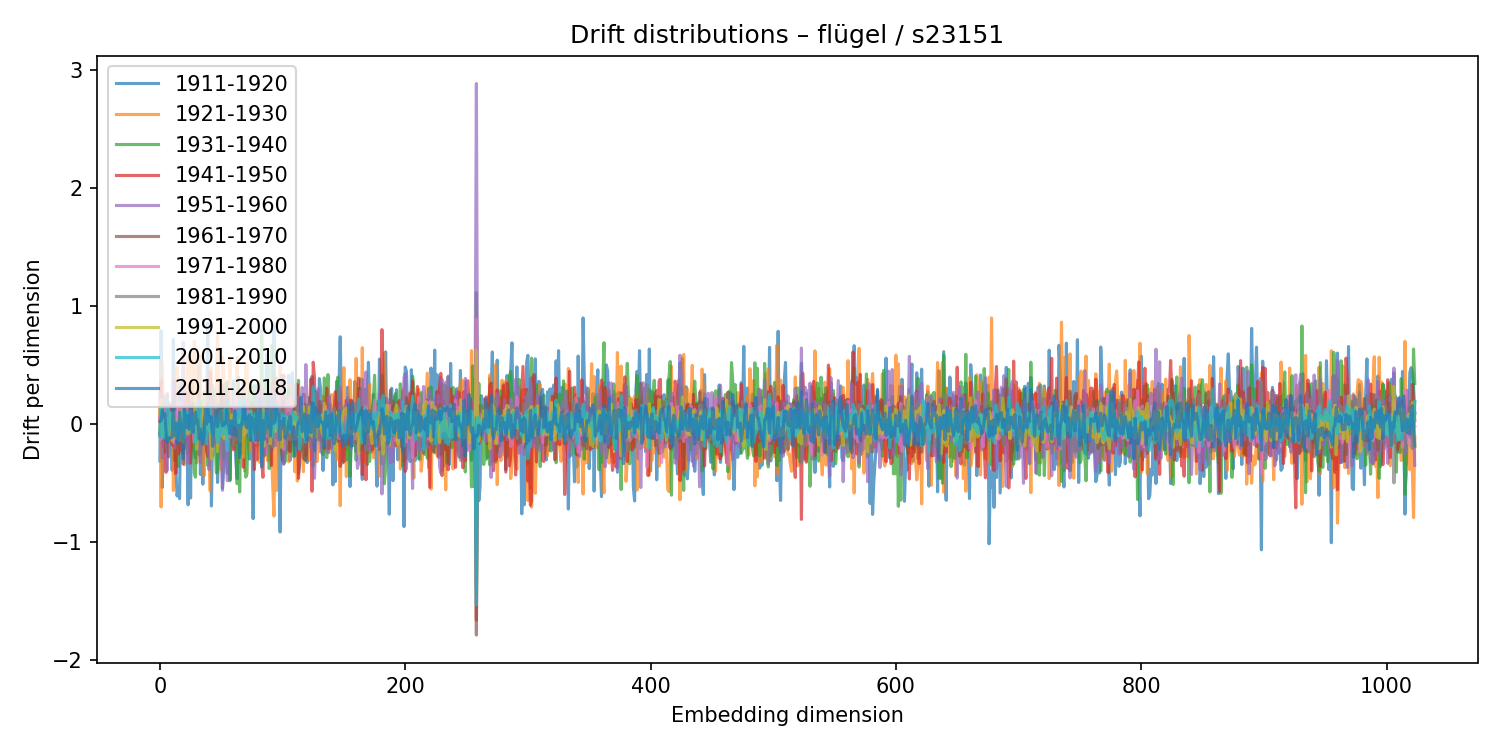

The file beside this chart, header and first rows:
1911-1920, 1921-1930, 1931-1940, 1941-1950, 1951-1960, 1961-1970, 1971-1980, 1981-1990, 1991-2000, 2001-2010, 2011-2018
-0.3141, 0.2888, -0.07366, 0.03913, 0.2511, -0.09167, 0.0552, -0.09329, 0.07704, -0.1096, 0.02025
0.7896, -0.7046, 0.1745, 0.3672, 0.03656, 0.01118, -0.1316, -0.1065, 0.21, 0.1434, 0.02962
-0.5383, 0.5242, 0.1238, -0.08983, -0.2889, 0.1478, -0.01553, 0.1296, -0.1094, -0.1124, 0.1166
0.13, -0.05916, -0.1629, -0.1928, 0.2413, -0.06352, -0.03612, 0.0007585, 0.04331, -0.007067, 0.05601
-0.24, 0.2171, 0.1126, -0.1856, 0.03295, -0.1344, 0.08847, 0.02159, -0.07247, -0.121, 0.08465
0.1053, 0.1445, -0.2378, -0.4113, 0.02869, 0.01465, 0.1926, -0.1063, 0.05363, 0.008821, -0.06444
-0.06933, 0.03016, -0.1098, 0.2557, -0.394, 0.1024, 0.1797, -0.01037, -0.08005, 0.2168, -0.1554
-0.08496, 0.04146, -0.01295, -0.1033, 0.1837, -0.2806, 0.1259, 0.1043, -0.1077, -0.1373, -0.1211
-0.0937, 0.1567, -0.06613, 0.1363, -0.02767, 0.0009857, -0.02055, -0.03574, -0.01399, 0.1017, -0.1192
0.1669, 0.06027, -0.01655, -0.1458, 0.08741, 0.1326, -0.04448, -0.08074, 0.08917, 0.08922, -0.1188
-0.3936, 0.07942, 0.01444, -0.166, -0.01806, -0.002911, 0.06495, 0.06523, -0.1431, -0.01435, -0.1137
0.7154, -0.5645, 0.2358, -0.1863, 0.3566, -0.07913, -0.1598, 0.01119, 0.09631, -0.03092, 0.1498
-0.04252, 0.1373, -0.3122, 0.3575, -0.2073, 0.02447, 0.03325, 0.02789, -0.03183, -0.05091, -0.09998
-0.3859, 0.4048, -0.1072, -0.4205, 0.142, 0.02202, 0.1007, -0.04462, -0.1255, -0.04234, 0.002055
-0.611, 0.4842, -0.2588, 0.01487, 0.2071, -0.1174, -0.05113, -0.02286, 0.02775, 0.01563, -0.1637
-0.5403, 0.344, -0.3623, -0.2541, 0.265, -0.1842, 0.1876, -0.1109, 0.01076, -0.1348, -0.09906
-0.6342, 0.06145, 0.2174, -0.2268, 0.3213, -0.08212, 0.0083, -0.02191, -0.06095, -0.05896, 0.09953
0.1722, -0.05605, -0.05832, -0.02563, 0.1245, -0.1245, 0.1784, -0.1427, 0.1045, 0.002781, -0.002697
0.3528, -0.1486, -0.1518, 0.06125, 0.1042, -0.06145, 0.03489, -0.07014, 0.08243, -0.02592, -0.07411
-0.2185, -0.06071, 0.1042, -0.2484, 0.6912, -0.341, 0.0406, -0.102, -0.1566, 0.1085, -0.2983
-0.05448, -0.3475, 0.09213, -0.1204, 0.1815, -0.05245, -0.1048, 0.04914, 0.07861, -0.1164, 0.1433
-0.1939, 0.185, -0.02063, 0.267, -0.2069, 0.0217, -0.02833, -0.02133, 0.07418, 0.0429, -0.001411
-0.07917, 0.2816, 0.006458, -0.1351, -0.08689, -0.04846, 0.1303, -0.0294, -0.06202, 0.1045, -0.03296
-0.6861, 0.5728, -0.2546, 0.2602, -0.3333, 0.1088, 0.03137, 0.1174, -0.08657, 0.003368, 0.07484
0.2926, -0.1088, 0.08801, -0.2068, 0.1663, 0.1526, 0.07162, -0.04762, -0.05784, 0.0822, -0.04706
-0.6285, 0.6057, -0.03464, -0.3327, 0.178, -0.06883, 0.1105, -0.005969, -0.05168, -0.07555, 0.139
0.3421, -0.04719, 0.1808, 0.08436, 0.02591, -0.02337, -0.0431, -0.03875, 0.02321, 0.06378, 0.08391
0.2255, -0.1914, -0.1226, 0.003733, 0.02723, 0.1329, -0.03591, 0.04275, -0.03892, 0.003386, -0.07205
-0.2326, 0.6992, -0.4194, 0.1796, -0.01509, 0.1693, -0.1556, 0.07686, 0.08135, -0.01296, 0.06456
-0.2886, 0.4976, -0.4527, -0.1189, 0.07068, -0.05511, 0.0752, -0.09408, 0.1928, -0.1617, 0.09826
-0.1196, -0.3308, 0.1701, 0.08985, -0.1903, 0.144, -0.01848, 0.09877, -0.2168, 0.01232, 0.003696
0.1226, 0.1127, -0.1165, -0.1156, 0.1601, -0.05489, 0.009024, -0.1118, 0.01939, 0.1505, 0.02532
0.5004, 0.01462, -0.2633, 0.2638, -0.1763, 0.1138, -0.01595, -0.01223, -0.07039, 0.2073, -0.1299
-0.4296, 0.5771, -0.2599, -0.007459, -0.3299, 0.1849, -0.04928, 0.1228, -0.05338, 0.03254, -0.04457
-0.0782, -0.2991, 0.05822, 0.05597, -0.04945, -0.1042, 0.1153, -0.04445, 0.0718, -0.1358, -0.1342
-0.5116, 0.2043, 0.02922, -0.1356, -0.006743, 0.02217, 0.1149, 0.003058, 0.08576, -0.06202, -0.1754
-0.009167, -0.4407, 0.2716, -0.08997, 0.1286, 0.00565, 0.09075, -0.1598, 0.2255, -0.09763, -0.08939
0.174, -0.03303, 0.007944, 0.1245, 0.06009, -0.09568, 0.0836, -0.1075, -0.04523, -0.0112, 0.1315
-0.1043, 0.3337, 0.04697, -0.2222, -0.09252, 0.02727, 0.06127, -0.0007575, 0.065, -0.1703, -0.004114
0.8541, -0.1374, -0.3514, -0.2782, 0.2428, -0.0817, 0.0647, -0.1338, 0.0479, 0.1143, 0.1604
-0.1601, -0.1258, 0.3021, 0.1315, -0.3881, 0.08801, -0.03348, 0.07247, -0.0554, -0.04535, 0.02108
0.4192, -0.5691, 0.3002, 0.4436, -0.2639, -0.0221, 0.06161, -0.02035, -0.04754, 0.1569, 0.04065
-0.6963, 0.4734, 0.01414, -0.0493, -0.1049, -0.04605, 0.1932, 0.1188, -0.2978, -0.06743, 0.06047
0.01891, -0.173, 0.04475, -0.01049, -0.2728, 0.2465, -0.2104, 0.3219, -0.07587, -0.02639, -0.1909
-0.05994, 0.1145, -0.1211, -0.1655, 0.1452, -0.07817, 0.06339, -0.1285, -0.02027, -0.09153, -0.02798
0.2855, -0.1947, -0.1183, 0.0728, -0.08945, 0.06297, -0.02339, 0.07327, 0.03371, 0.01827, 0.03077
0.1933, 0.4033, -0.4148, 0.05727, 0.1197, -0.1495, 0.04174, -0.05094, -0.01799, 0.0652, 0.113
-0.497, 0.7607, -0.4127, -0.02452, -0.1921, 0.1322, 0.02353, 0.1639, -0.2357, -0.1563, -0.02509
-0.1511, 0.2261, -0.1578, 0.1205, -0.001145, 0.07501, 0.02238, 0.08993, -0.01108, -0.1561, 0.035
0.3221, -0.08872, 0.03791, -0.01081, -0.01316, 0.01345, -0.004514, -0.07663, 0.0967, 0.02798, 0.1642
0.2803, -0.3887, 0.2824, 0.06853, -0.1481, 0.1243, -0.1007, -0.01548, 0.1157, -0.0918, 0.1068
-0.5452, 0.5642, 0.04892, 0.3244, -0.5631, 0.1965, 0.05179, 0.03025, -0.0743, -0.001246, -0.01796
-0.3499, 0.4608, -0.2948, 0.07026, -0.2945, 0.155, 0.04477, 0.1157, -0.1213, -0.08714, 0.001381
-0.1747, 0.172, 0.06412, -0.006255, -0.05502, -0.04868, -0.04597, -0.01886, -0.05341, 0.1244, -0.001192
-0.1119, -0.05441, 0.3476, -0.03802, -0.2835, 0.1492, -0.1023, 0.07074, -0.1308, 0.07589, 0.0308
-0.4206, 0.2811, 0.006795, 0.01396, -0.4826, 0.3576, -0.2254, 0.228, -0.06242, -0.2202, 0.2
0.1343, -0.1128, 0.2119, 0.1372, -0.2086, -0.04135, 0.06805, -0.08107, 0.1264, 8.469622894285989e-05, -0.01334
-0.4751, 0.5575, -0.4835, 0.06019, -0.06494, 0.135, -0.06356, 0.04591, 0.01042, -0.0381, -0.08097
-0.09079, -0.04339, 0.03901, 0.1314, -0.005667, 0.04964, -0.1078, 0.1107, 0.01902, 0.02772, 0.02431
-0.1262, -0.1294, 0.06338, -0.03683, 0.09064, -0.1715, 0.03645, -0.001125, 0.0771, -0.02981, -0.09649
... 964 more rows
